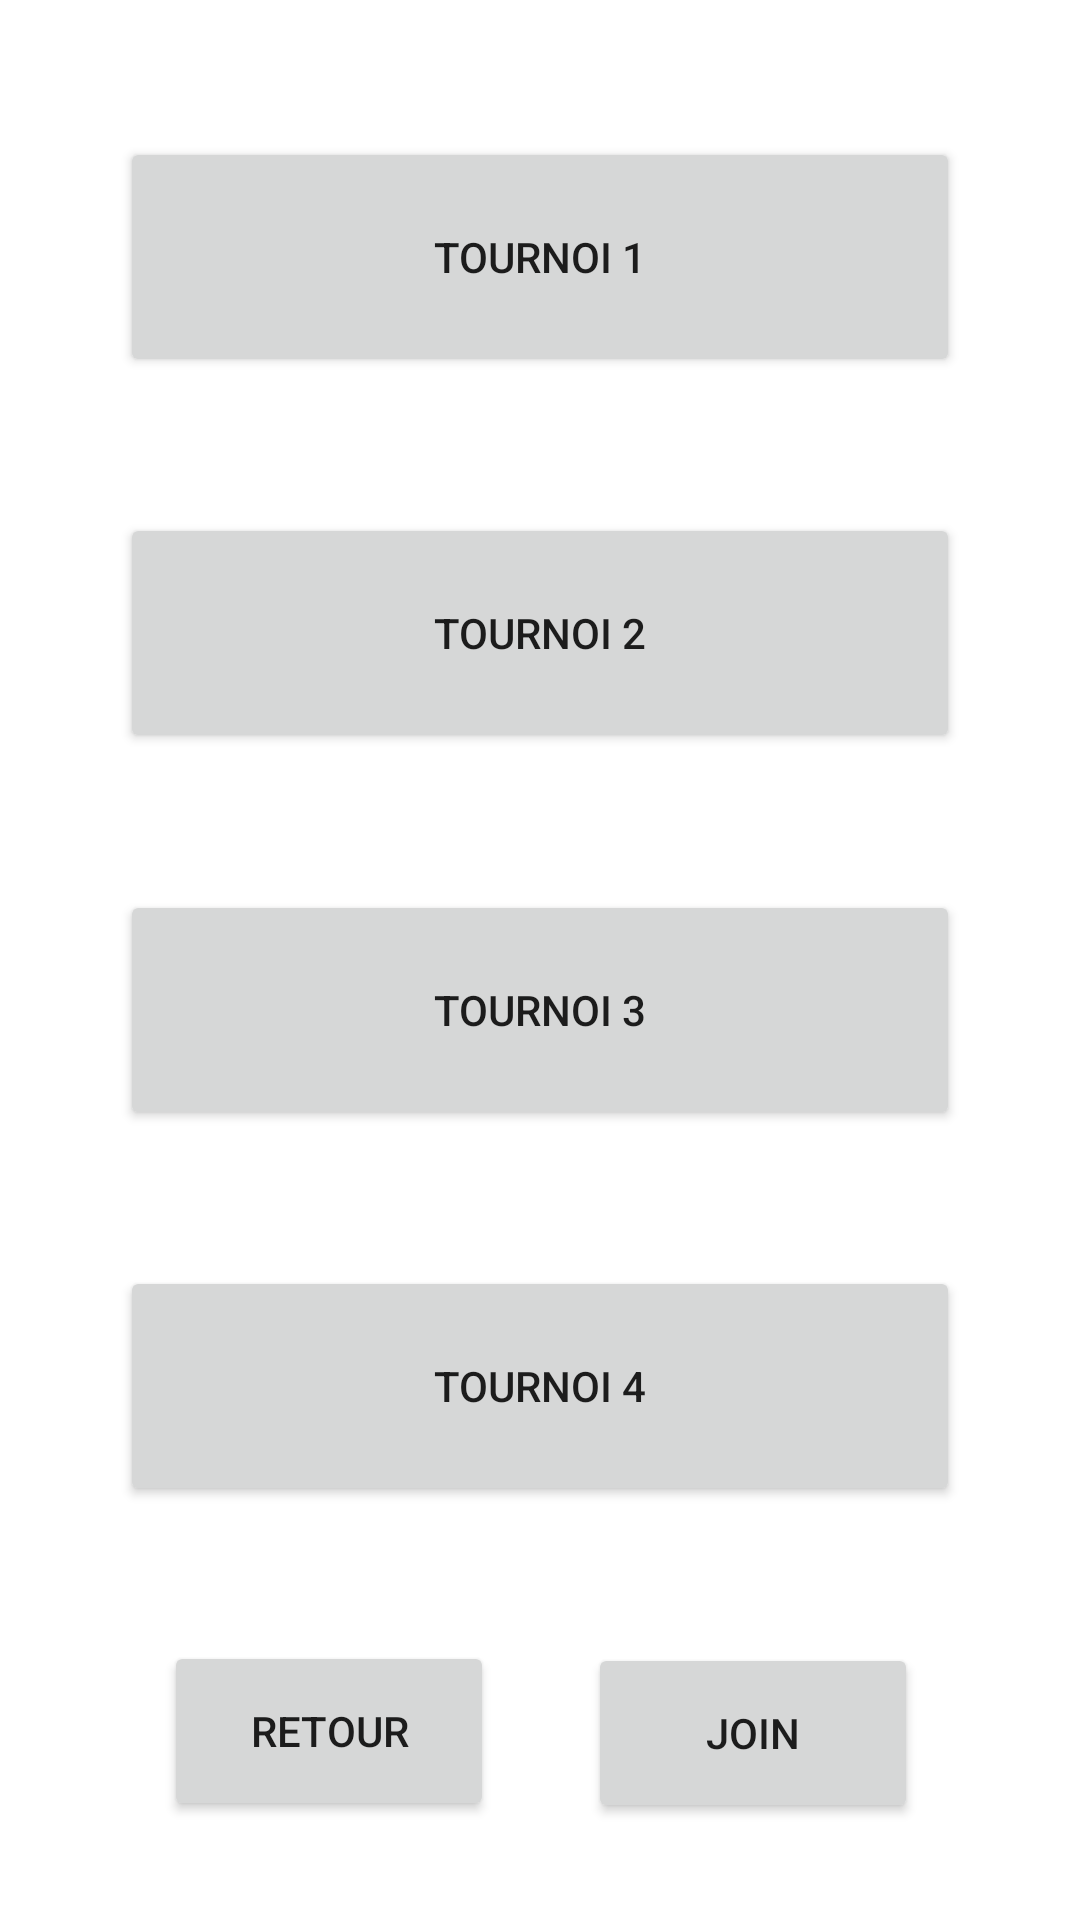

Reconstruct the res/layout file that produces this screen, plus the resources it refers to.
<!-- AndroidManifest.xml: application theme Theme.Projet -->
<!-- res/layout/activity_join_tournament.xml -->
<?xml version="1.0" encoding="utf-8"?>
<androidx.constraintlayout.widget.ConstraintLayout xmlns:android="http://schemas.android.com/apk/res/android"
    xmlns:app="http://schemas.android.com/apk/res-auto"
    xmlns:tools="http://schemas.android.com/tools"
    android:layout_width="match_parent"
    android:layout_height="match_parent"
    tools:context=".JoinTournament">

    <Button
        android:id="@+id/button_join_tournament"
        android:layout_width="110dp"
        android:layout_height="60dp"
        android:text="Join"
        app:layout_constraintBottom_toBottomOf="parent"
        app:layout_constraintEnd_toEndOf="parent"
        app:layout_constraintHorizontal_bias="0.784"
        app:layout_constraintStart_toStartOf="parent"
        app:layout_constraintTop_toTopOf="parent"
        app:layout_constraintVertical_bias="0.944" />

    <Button
        android:id="@+id/button_retour_tournament"
        android:layout_width="110dp"
        android:layout_height="60dp"
        android:text="retour"
        app:layout_constraintBottom_toBottomOf="parent"
        app:layout_constraintEnd_toEndOf="parent"
        app:layout_constraintHorizontal_bias="0.219"
        app:layout_constraintStart_toStartOf="parent"
        app:layout_constraintTop_toTopOf="parent"
        app:layout_constraintVertical_bias="0.943" />

    <Button
        android:id="@+id/button2"
        android:layout_width="wrap_content"
        android:layout_height="wrap_content"
        android:text="Tournoi 1"
        android:width="@dimen/button_wt"
        android:height="@dimen/button_ht"
        app:layout_constraintBottom_toTopOf="@+id/button3"
        app:layout_constraintEnd_toEndOf="parent"
        app:layout_constraintStart_toStartOf="parent"
        app:layout_constraintTop_toTopOf="parent" />

    <Button
        android:id="@+id/button3"
        android:layout_width="wrap_content"
        android:layout_height="wrap_content"
        android:text="Tournoi 2"
        android:width="@dimen/button_wt"
        android:height="@dimen/button_ht"
        app:layout_constraintBottom_toTopOf="@+id/button4"
        app:layout_constraintEnd_toEndOf="parent"
        app:layout_constraintStart_toStartOf="parent"
        app:layout_constraintTop_toBottomOf="@+id/button2" />

    <Button
        android:id="@+id/button4"
        android:layout_width="wrap_content"
        android:layout_height="wrap_content"
        android:text="Tournoi 3"
        android:width="@dimen/button_wt"
        android:height="@dimen/button_ht"
        app:layout_constraintBottom_toTopOf="@+id/button5"
        app:layout_constraintEnd_toEndOf="parent"
        app:layout_constraintStart_toStartOf="parent"
        app:layout_constraintTop_toBottomOf="@+id/button3" />

    <Button
        android:id="@+id/button5"
        android:layout_width="wrap_content"
        android:layout_height="wrap_content"
        android:text="Tournoi 4"
        android:width="@dimen/button_wt"
        android:height="@dimen/button_ht"
        app:layout_constraintBottom_toTopOf="@+id/button_join_tournament"
        app:layout_constraintEnd_toEndOf="parent"
        app:layout_constraintStart_toStartOf="parent"
        app:layout_constraintTop_toBottomOf="@+id/button4" />

</androidx.constraintlayout.widget.ConstraintLayout>
<!-- resources referenced by this layout -->
<resources>
  <dimen name="button_ht">80dp</dimen>
  <dimen name="button_wt">280dp</dimen>
  <style name="Theme.Projet" parent="Theme.MaterialComponents.Light.NoActionBar">
          
          
          <item name="colorPrimary">@color/primaryColor</item>
          <item name="colorAccent">@color/primaryLightColor</item>
          <item name="colorPrimaryDark">@color/primaryDarkColor</item>
          <item name="colorError">@color/secondaryColor</item>
  
      </style>
</resources>
